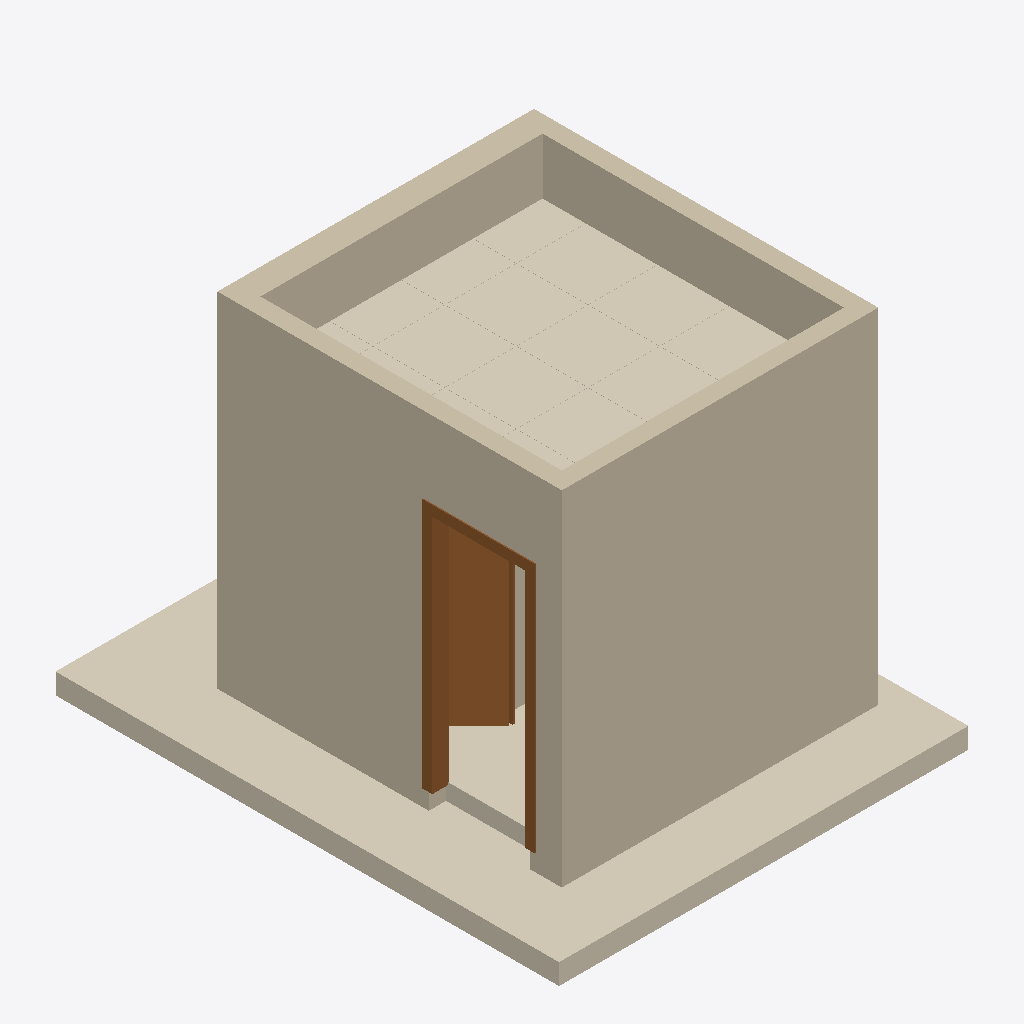
Isometric view of an IFC building model (IFC-SPF (STEP), schema IFC4, length unit metre), seen from the south-west, elements coloured by IFC class: 5 walls (beige), 3 coverings (cream), 2 doors (brown).
Extent 3.6 m × 4.4 m × 3.2 m (x, y, z). Storeys (1): 01 | EG at -0.20 m. Elements (17): 7 IfcWall, 4 IfcDoor, 3 IfcCovering, 3 IfcSanitaryTerminal.

HEADER;
FILE_DESCRIPTION(('ViewDefinition [ReferenceView_V1.2]','ExchangeRequirement [Architecture]','Option [Elements to export: Selected elements only]','Option [Partial Structure Display: Entire Model]','Option [IFC Domain: All]','Option [Structural Function: All Elements]','Option [Convert Grid elements: On]','Option [Convert IFC Annotations and Archicad 2D elements: Off]','[20 more]'),'2;1');
FILE_NAME('C:\\Users\\tneumann\\Desktop\\Orga TL\\IFC Export WC Kerne\\WC Kern 1.ifc','2026-03-20T10:48:32',('Architect'),('LIST Ingenieure GmbH & Co. KG'),'DDS_IFC v3.0','Graphisoft - Archicad - 28.3.0','The authorising person');
FILE_SCHEMA(('IFC4'));
ENDSEC;
DATA;
#1=IFCPROJECT('344O7vICcwH8qAEnwJDjSU',#2,'Projektname',$,$,$,$,(#3),#4);
#26=IFCSITE('20FpTZCqJy2vhVJYtjuIce',#2,'Grundstückname',$,$,#142,$,$,.ELEMENT.,(52,31,0,0),(13,24,0,0),50.0,$,#143);
#360=IFCBUILDING('00tMo7QcxqWdIGvc4sMN2A',#2,'Gebäudename',$,$,#359,$,$,.ELEMENT.,$,$,#1912);
#2419=IFCBUILDINGSTOREY('1wH9vDf8bDbQQMsnbfBYzo',#2,'01 | EG',$,$,#1911,$,$,.ELEMENT.,-0.2);
#1881=IFCWALL('3BUMrDofv52ORliKLdu0kM',#2,'WA',$,$,#2396,#332,'CB796D4D-CA9E-4509-86EF-B14567E00B96',.NOTDEFINED.);
#1518=IFCWALL('23BXXujU1EYfK9MdmApWed',#2,'WA',$,$,#2352,#287,'832E1878-B5E0-4E8A-9509-5A7C0ACE0A27',.NOTDEFINED.);
#1423=IFCCOVERING('2qH6hZhH11lQ$47J6fJ6z$',#2,'RD-003',$,$,#2323,#268,'B4446AE3-AD10-41BD-AFC4-1D31A94C6F7F',.FLOORING.);
#2437=IFCCOVERING('27UROu7CHEde9xAzweAKLL',#2,'Abgehängte-Decke-003',$,$,#2420,$,'8779B638-1CC4-4E9E-827B-2BDEA8294555',.CEILING.);
#394=IFCWALL('3X0BGVT$j4PPkBiwwbam_M',#2,'WA',$,$,#1920,#155,'E100B41F-77FB-4465-9B8B-B3AEA5930F96',.NOTDEFINED.);
#1840=IFCWALL('079rp0d69Ft9Xc6MB5j2_x',#2,'WA',$,$,#2385,#321,'07275CC0-9C62-4FDC-9866-1962C5B42FBB',.NOTDEFINED.);
#1397=IFCDOOR('30XUf0_5rFZe09SwaLvZAB',#2,'T.B.0.25.06',$,'WC-DOOR',#2281,#261,'C085EA40-F85D-4F8E-8009-73A915E6328B',2.285,0.635,.USERDEFINED.,$,$);
#1799=IFCDOOR('07pgSJnHn98fLk6Qk95NF1',#2,'TÜ',$,$,#2368,#314,'07CEA713-C51C-4922-956E-19AB891573C1',2.285,0.885,.DOOR.,$,$);
#1456=IFCCOVERING('1SACBXz$v7KgCNQQN7UQKM',#2,'FB01',$,$,#2337,#276,'5C28C2E1-F7FE-4752-A317-69A5C779A516',.FLOORING.);
#742=IFCWALL('0AjF_g785CMAtUgYFH1aZP',#2,'WA.001',$,'WCPARTITIONING',#2232,#238,'0AB4FFAA-1C81-4C58-ADDE-AA23D10648D9',.USERDEFINED.);
ENDSEC;
